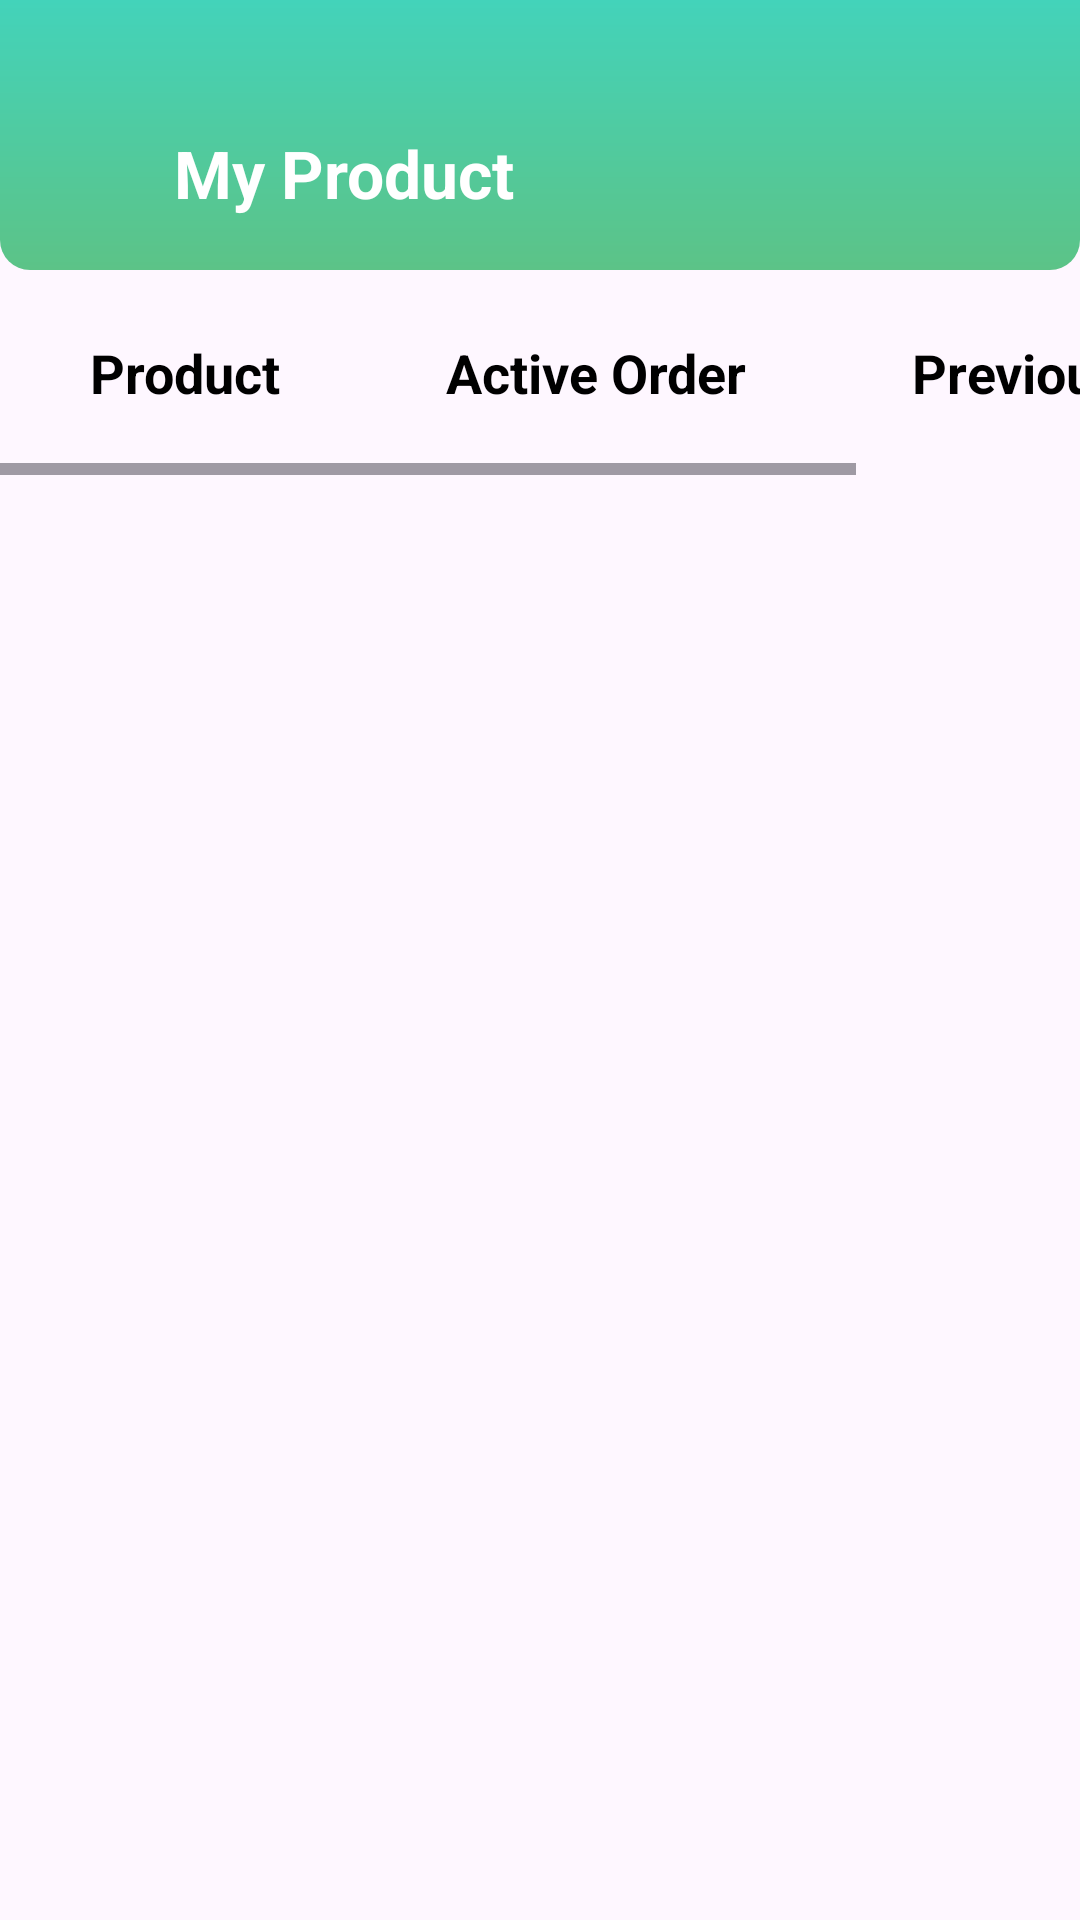

Android layout source for this screen:
<!-- AndroidManifest.xml: application theme Theme.AgriMentor -->
<!-- res/layout/activity_my_product.xml -->
<?xml version="1.0" encoding="utf-8"?>
<LinearLayout xmlns:android="http://schemas.android.com/apk/res/android"
    xmlns:tools="http://schemas.android.com/tools"
    xmlns:app="http://schemas.android.com/apk/res-auto"
    android:id="@+id/drawerlayout"
    android:layout_width="match_parent"
    android:layout_height="match_parent"
    tools:context=".Activity.MyProductActivity"
    android:orientation="vertical"
    >

    


        
        <com.google.android.material.appbar.AppBarLayout
            android:id="@+id/tool"
            android:layout_width="match_parent"
            android:layout_height="wrap_content"
            android:layout_alignParentTop="true"
            >

            
            <androidx.appcompat.widget.Toolbar
                android:id="@+id/toolbar"
                android:layout_width="match_parent"
                android:layout_height="90dp"
                android:background="@drawable/home_toolbar_background"
                android:theme="@style/ThemeOverlay.AppCompat.Dark.ActionBar">


                <ImageView
                    android:id="@+id/backbutton"
                    android:layout_width="28dp"
                    android:layout_height="28dp"
                    android:src="@drawable/left_arrow"
                    android:layout_gravity="bottom"
                    android:layout_marginBottom="35dp"
                    />

                <TextView
                    android:layout_width="wrap_content"
                    android:layout_height="wrap_content"
                    android:text="My Product"
                    android:layout_gravity="bottom"
                    android:layout_marginBottom="35dp"
                    android:textSize="22sp"
                    android:textStyle="bold"
                    android:layout_marginLeft="30dp"
                    android:textColor="@color/white"
                    />

            </androidx.appcompat.widget.Toolbar>

        </com.google.android.material.appbar.AppBarLayout>

       <HorizontalScrollView
           android:layout_width="match_parent"
           android:layout_height="wrap_content">
           <LinearLayout
               android:layout_width="match_parent"
               android:layout_height="wrap_content"
               android:layout_marginTop="15dp"
               android:layout_marginBottom="15dp"
               >

               <TextView
                   android:id="@+id/txtproduct"
                   android:layout_width="wrap_content"
                   android:layout_height="wrap_content"
                   android:text="Product"
                   android:textAlignment="center"
                   android:textSize="18sp"
                   android:layout_marginHorizontal="10dp"
                   android:textColor="@color/black"
                   android:background="@drawable/change_button_background"
                   android:paddingHorizontal="20dp"
                   android:paddingVertical="7dp"
                   android:textStyle="bold"




                   />

               <TextView
                   android:id="@+id/txtactiveorder"
                   android:layout_width="wrap_content"
                   android:layout_height="wrap_content"
                   android:text="Active Order"
                   android:textAlignment="center"
                   android:textSize="18sp"
                   android:layout_marginHorizontal="5dp"
                   android:textColor="@color/black"
                   android:background="@drawable/change_button_background"
                   android:paddingHorizontal="20dp"
                   android:paddingVertical="7dp"
                   android:textStyle="bold"

                   />

               <TextView
                   android:id="@+id/txtpreviousorder"
                   android:layout_width="wrap_content"
                   android:layout_height="wrap_content"
                   android:text="Previous Order"
                   android:textAlignment="center"
                   android:textSize="18sp"
                   android:layout_marginHorizontal="10dp"
                   android:textColor="@color/black"
                   android:background="@drawable/change_button_background"
                   android:paddingHorizontal="20dp"
                   android:paddingVertical="7dp"
                   android:textStyle="bold"




                   />





           </LinearLayout>

       </HorizontalScrollView>


    <FrameLayout
        android:id="@+id/frame"
        android:layout_width="match_parent"
        android:layout_height="match_parent"
        android:layout_below="@+id/tool"
        android:layout_above="@+id/bottom_navigation"
        />












</LinearLayout>
<!-- resources referenced by this layout -->
<resources>
  <color name="black">#FF000000</color>
  <color name="white">#FFFFFFFF</color>
  <!-- drawable home_toolbar_background (drawable) -->
  <?xml version="1.0" encoding="utf-8"?>
  <shape xmlns:android="http://schemas.android.com/apk/res/android"
     android:shape="rectangle"
      >
  
      <gradient
           android:angle="90"
          android:startColor="@color/base_color"
          android:endColor="#43D3BA"
          android:type="linear"
          />
      <corners
          android:bottomRightRadius="10dp"
          android:bottomLeftRadius="10dp"
          />
  
  </shape>
  <style name="Theme.AgriMentor" parent="Base.Theme.AgriMentor" />
  <color name="base_color">#5cc387</color>
  <style name="Base.Theme.AgriMentor" parent="Theme.Material3.DayNight.NoActionBar">
          
           <item name="colorPrimary">@color/base_color</item>
          <item name="colorPrimaryDark">@color/colorprimarydark</item>
          <item name="colorAccent">@color/base_color</item>
  
      </style>
  <color name="colorprimarydark">#43D3BA</color>
</resources>
